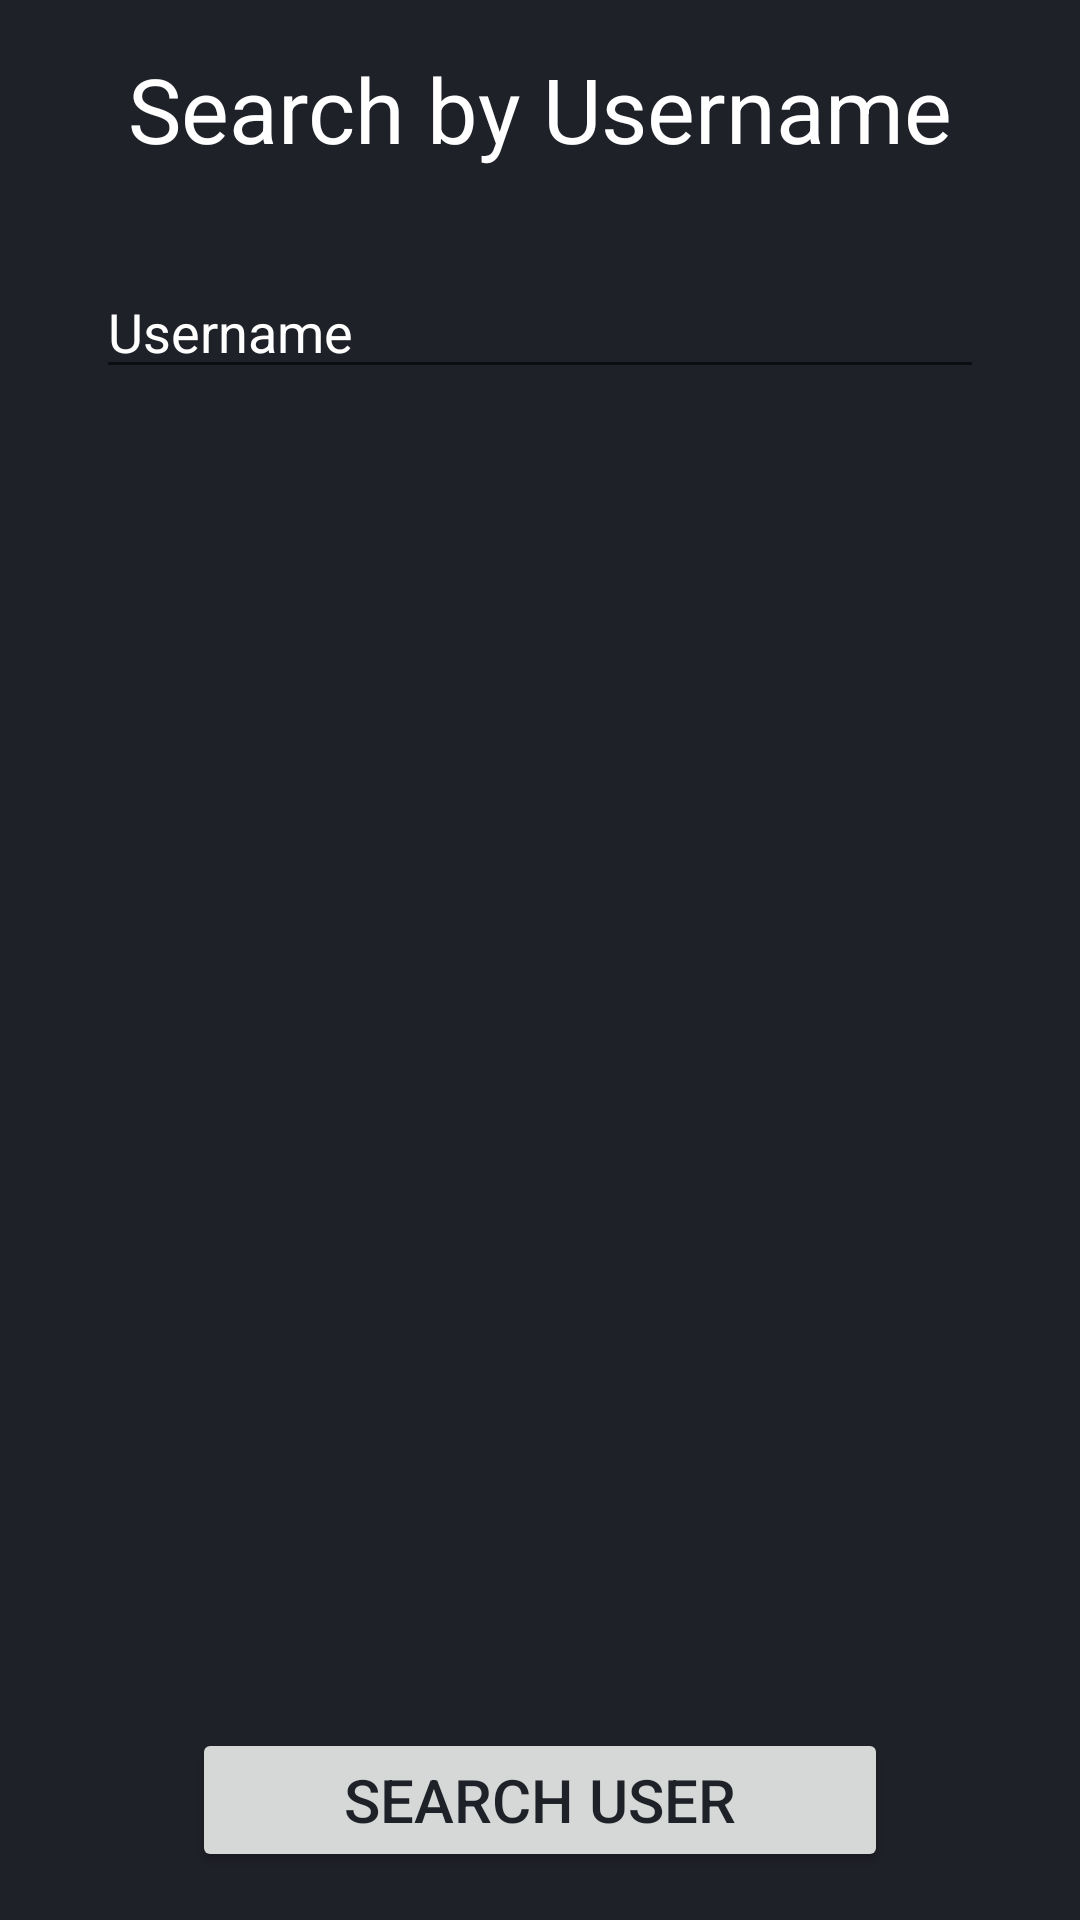

The Android layout XML behind this screen, and the referenced resources:
<!-- AndroidManifest.xml: application theme Theme.Woofer -->
<!-- res/layout/activity_addfriends.xml -->
<?xml version="1.0" encoding="utf-8"?>
<androidx.constraintlayout.widget.ConstraintLayout xmlns:android="http://schemas.android.com/apk/res/android"
    xmlns:app="http://schemas.android.com/apk/res-auto"
    xmlns:tools="http://schemas.android.com/tools"
    android:layout_width="match_parent"
    android:layout_height="match_parent"
    android:background="@color/black"
    tools:context=".Add_Friends">

    <TextView
        android:id="@+id/textView"
        android:layout_width="wrap_content"
        android:layout_height="0dp"
        android:layout_marginStart="91dp"
        android:layout_marginTop="16dp"
        android:layout_marginEnd="91dp"
        android:text="@string/search_by_username"
        android:textColor="@color/white"
        android:textSize="30sp"
        app:layout_constraintEnd_toEndOf="parent"
        app:layout_constraintStart_toStartOf="parent"
        app:layout_constraintTop_toTopOf="parent" />

    <EditText
        android:id="@+id/edtUsername"
        android:layout_width="match_parent"
        android:layout_height="wrap_content"
        android:layout_marginStart="32dp"
        android:layout_marginTop="32dp"
        android:layout_marginEnd="32dp"
        android:hint="@string/username"
        android:inputType="text"
        android:textColor="@color/white"
        android:textColorHint="@color/white"
        app:layout_constraintEnd_toEndOf="parent"
        app:layout_constraintStart_toStartOf="parent"
        app:layout_constraintTop_toBottomOf="@+id/textView" />

    <Button
        android:id="@+id/btnSearch"
        android:layout_width="match_parent"
        android:layout_height="wrap_content"
        android:layout_marginStart="64dp"
        android:layout_marginEnd="64dp"
        android:layout_marginBottom="16dp"
        android:text="@string/search_user"
        android:textSize="20sp"
        app:layout_constraintBottom_toBottomOf="parent"
        app:layout_constraintEnd_toEndOf="parent"
        app:layout_constraintStart_toStartOf="parent" />

    <ScrollView
        android:id="@+id/usersScroll"
        android:layout_width="match_parent"
        android:layout_height="0dp"
        android:layout_marginStart="16dp"
        android:layout_marginTop="32dp"
        android:layout_marginEnd="16dp"
        android:layout_marginBottom="32dp"
        app:layout_constraintBottom_toTopOf="@+id/btnSearch"
        app:layout_constraintEnd_toEndOf="parent"
        app:layout_constraintHorizontal_bias="0.0"
        app:layout_constraintStart_toStartOf="parent"
        app:layout_constraintTop_toBottomOf="@+id/edtUsername"
        app:layout_constraintVertical_bias="0.0">

        <LinearLayout
            android:id="@+id/usersList"
            android:layout_height="wrap_content"
            android:layout_width="match_parent"
            android:orientation="vertical">
        </LinearLayout>

    </ScrollView>
</androidx.constraintlayout.widget.ConstraintLayout>
<!-- resources referenced by this layout -->
<resources>
  <color name="black">#1F2128</color>
  <color name="white">#FFFFFFFF</color>
  <string name="search_by_username">Search by Username</string>
  <string name="search_user">Search user</string>
  <string name="username">Username</string>
  <style name="Theme.Woofer" parent="Theme.MaterialComponents.DayNight.DarkActionBar">
          
          <item name="colorPrimary">@color/yellow</item>
          <item name="colorPrimaryVariant">@color/black</item>
          <item name="colorOnPrimary">@color/black</item>
          
          <item name="colorSecondary">@color/black</item>
          <item name="colorSecondaryVariant">@color/black</item>
          <item name="colorOnSecondary">@color/black</item>
          
          <item name="android:statusBarColor" tools:targetApi="l">?attr/colorPrimaryVariant</item>
          
          <item name="windowActionBar"> false </item>
          <item name="windowNoTitle"> true </item>
          <item name="android:textColorHint">@color/white</item>
          <item name="android:textColor">@color/black</item>
          <item name="android:actionMenuTextColor">@color/black</item>
      </style>
  <color name="yellow">#FFEA30</color>
</resources>
